Labelled photos from "pepsico_dataset", an image-classification folder in DeepThePatel/Binary-Classification-on-Images. The possible labels are: defective, non-defective.

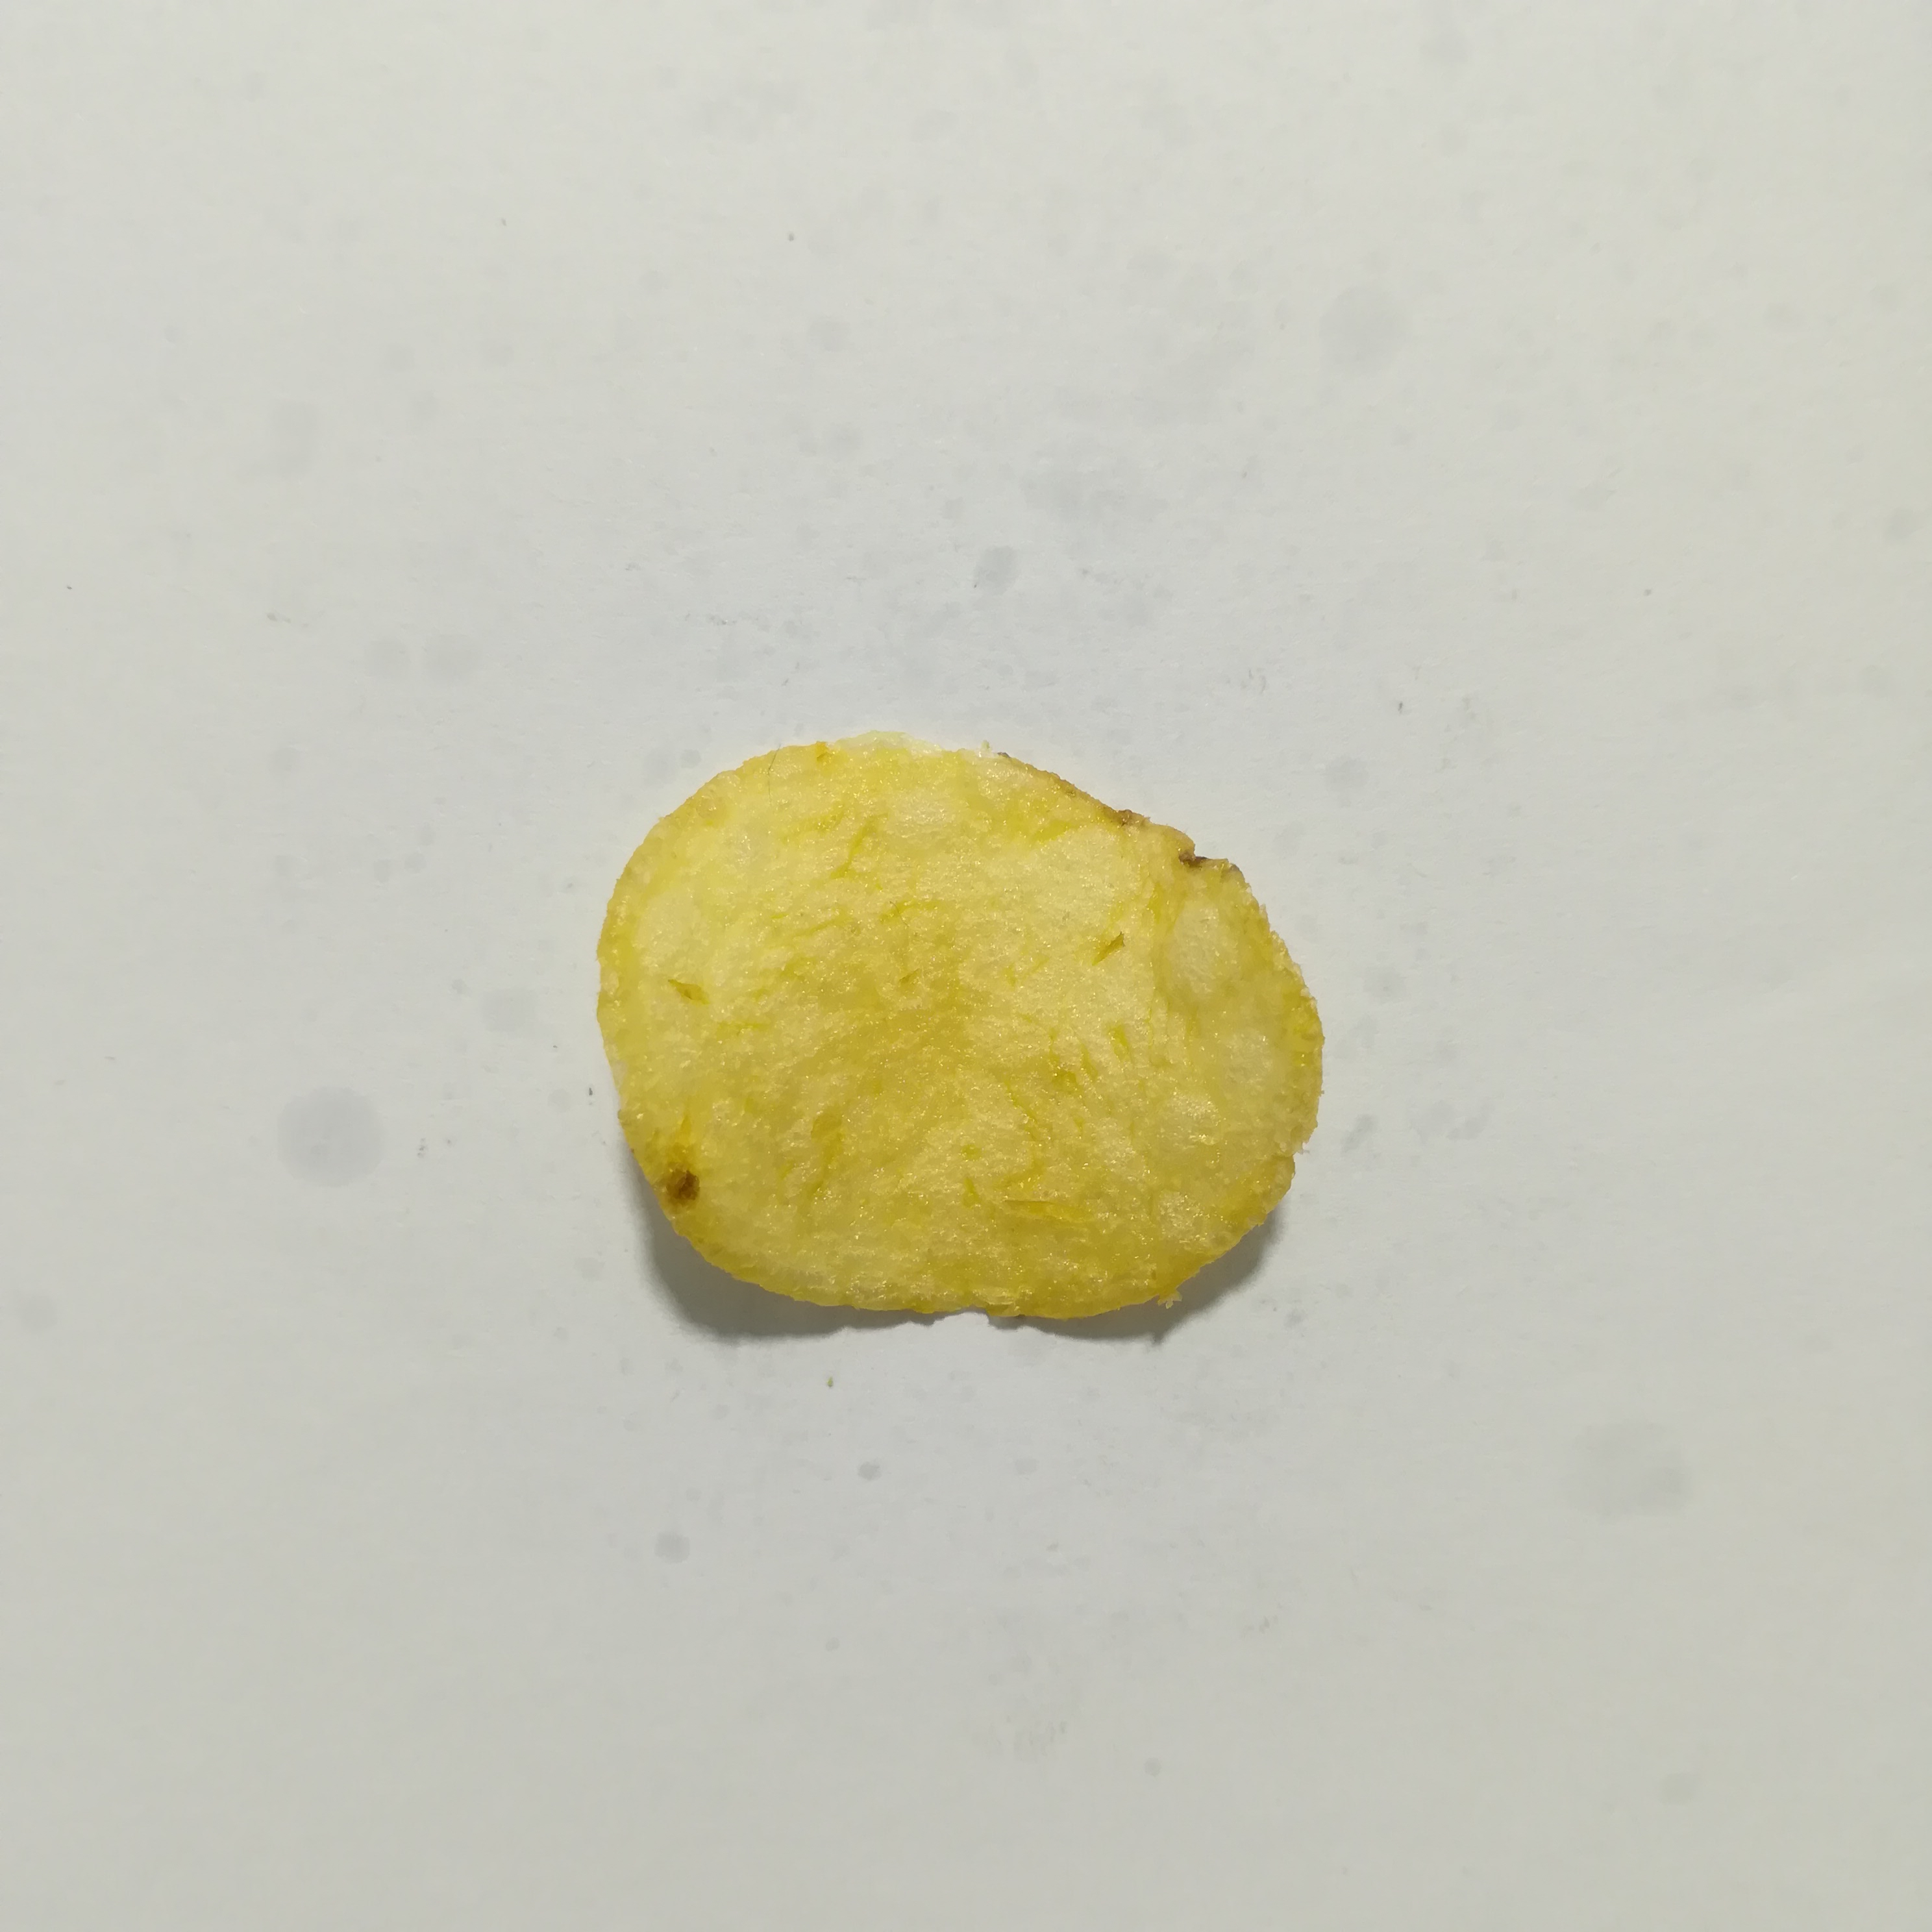
Label: non-defective

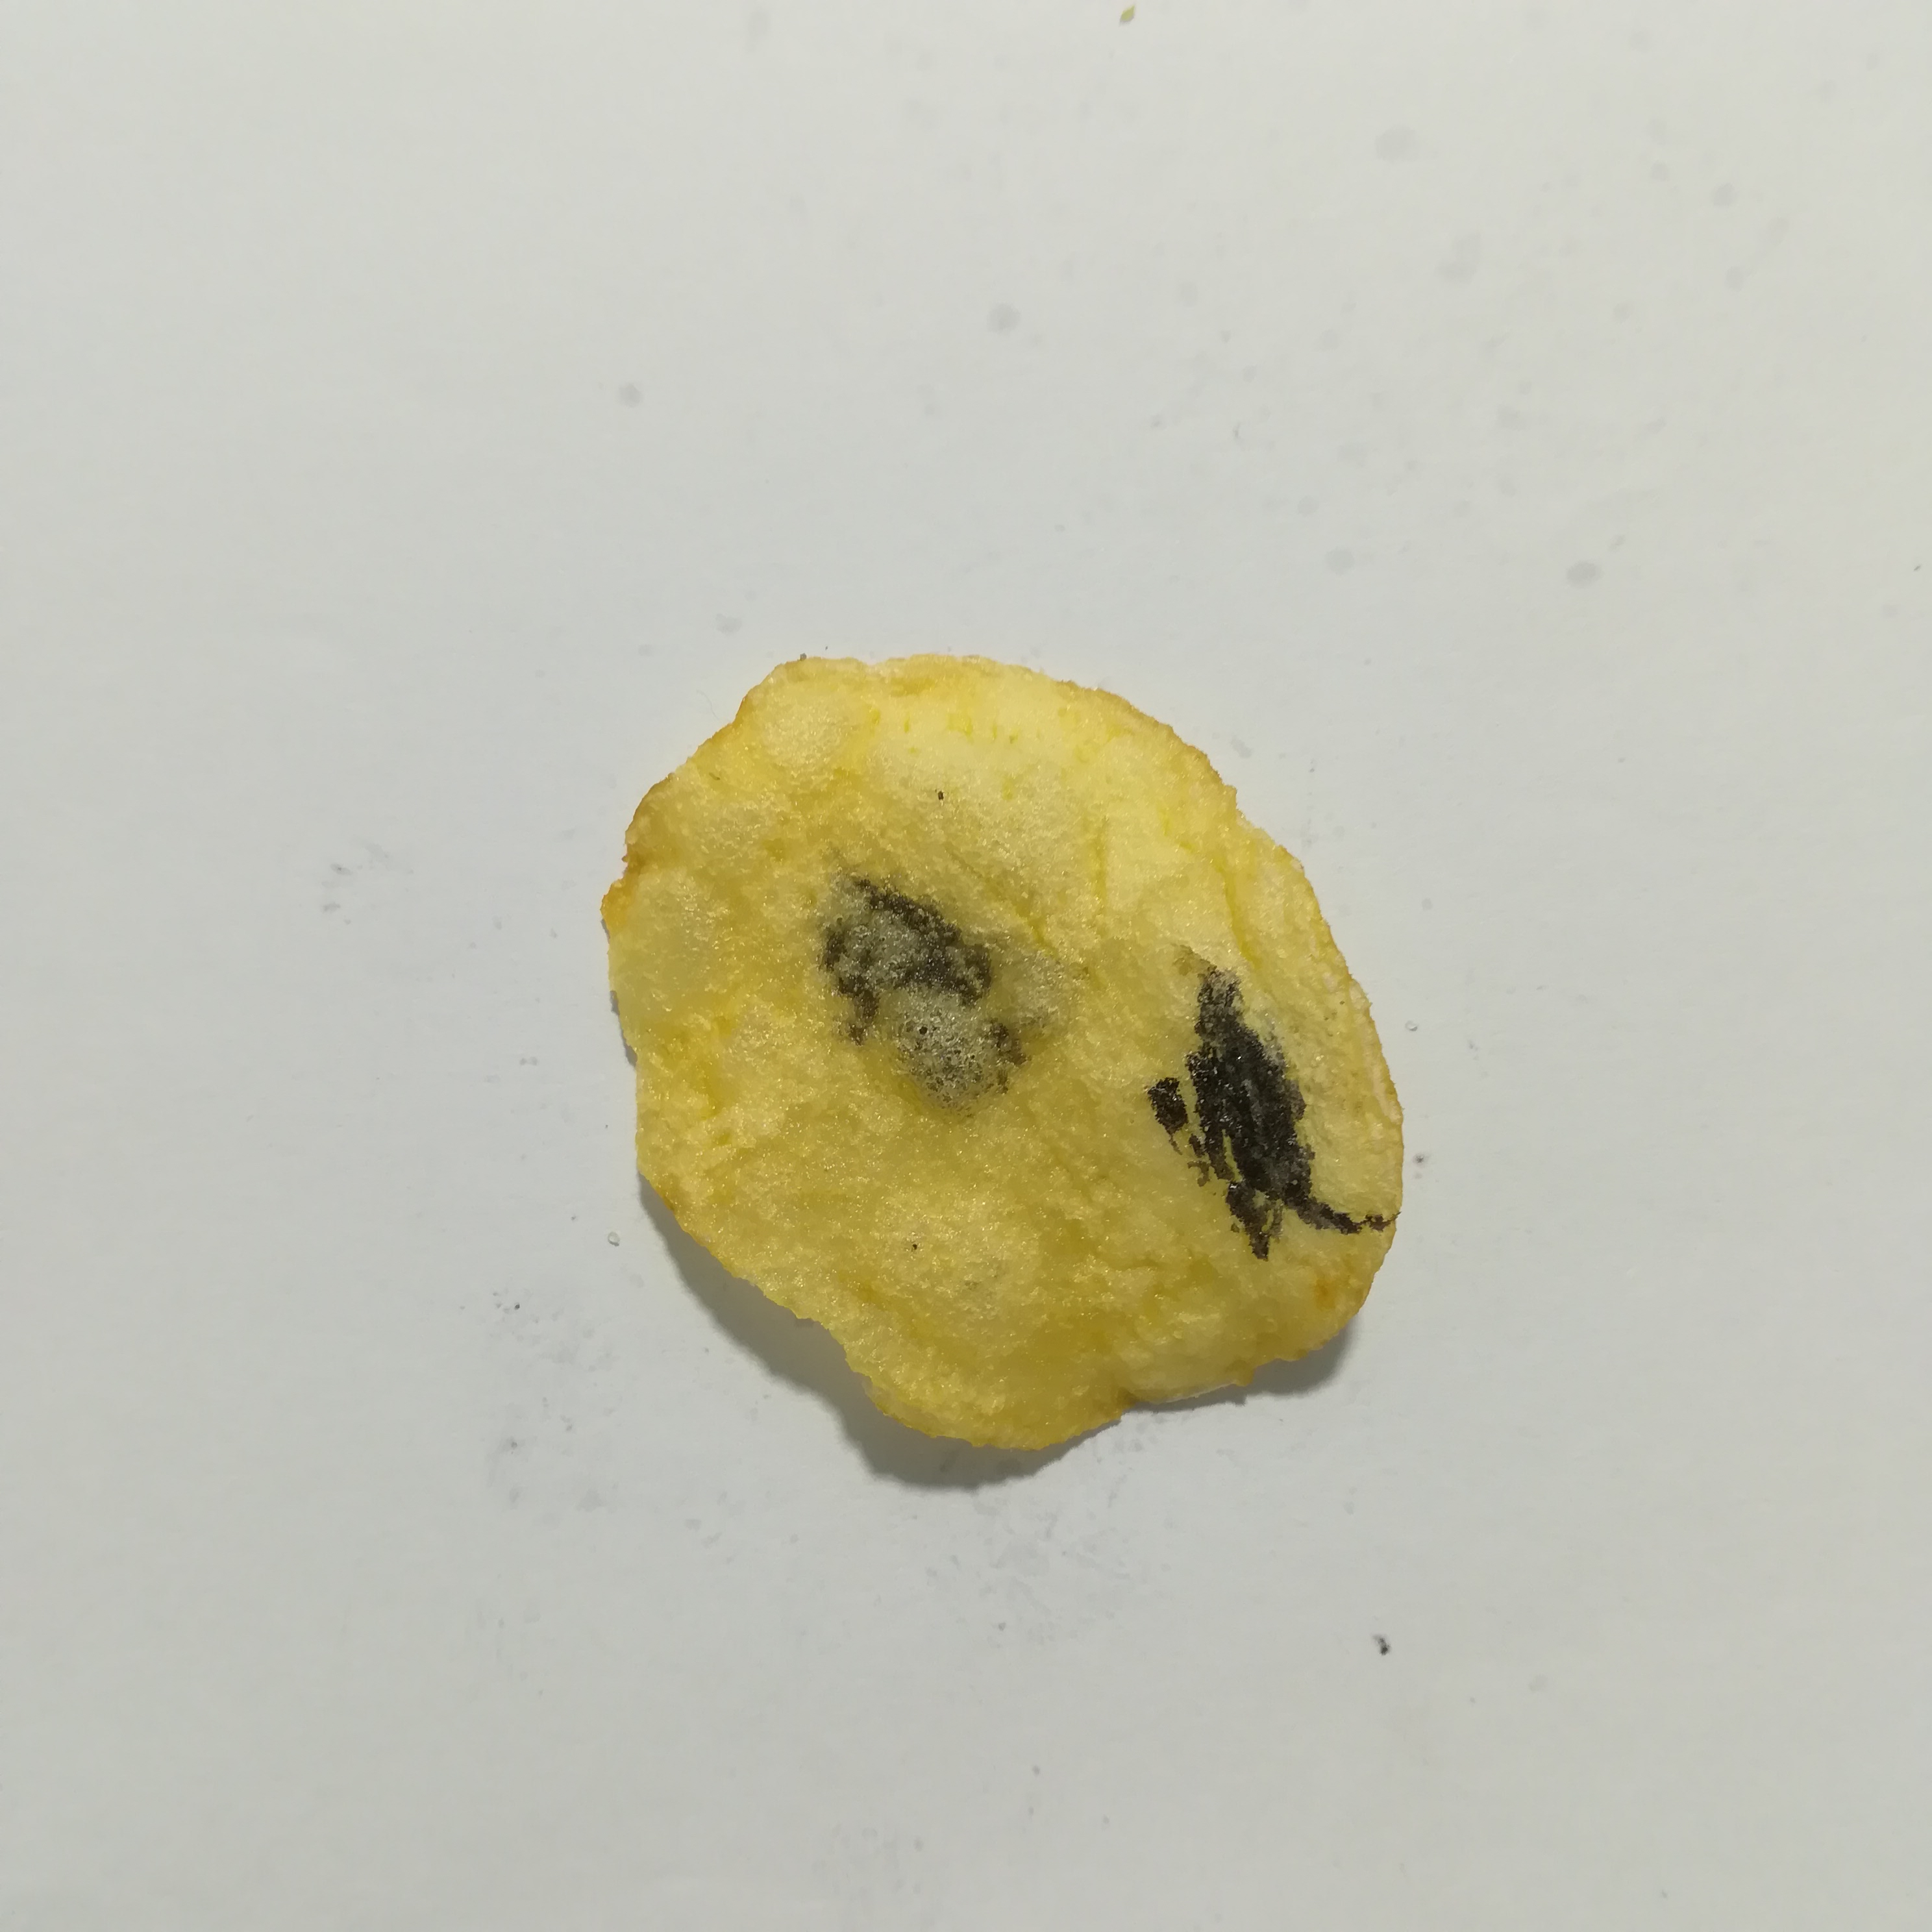
Label: defective

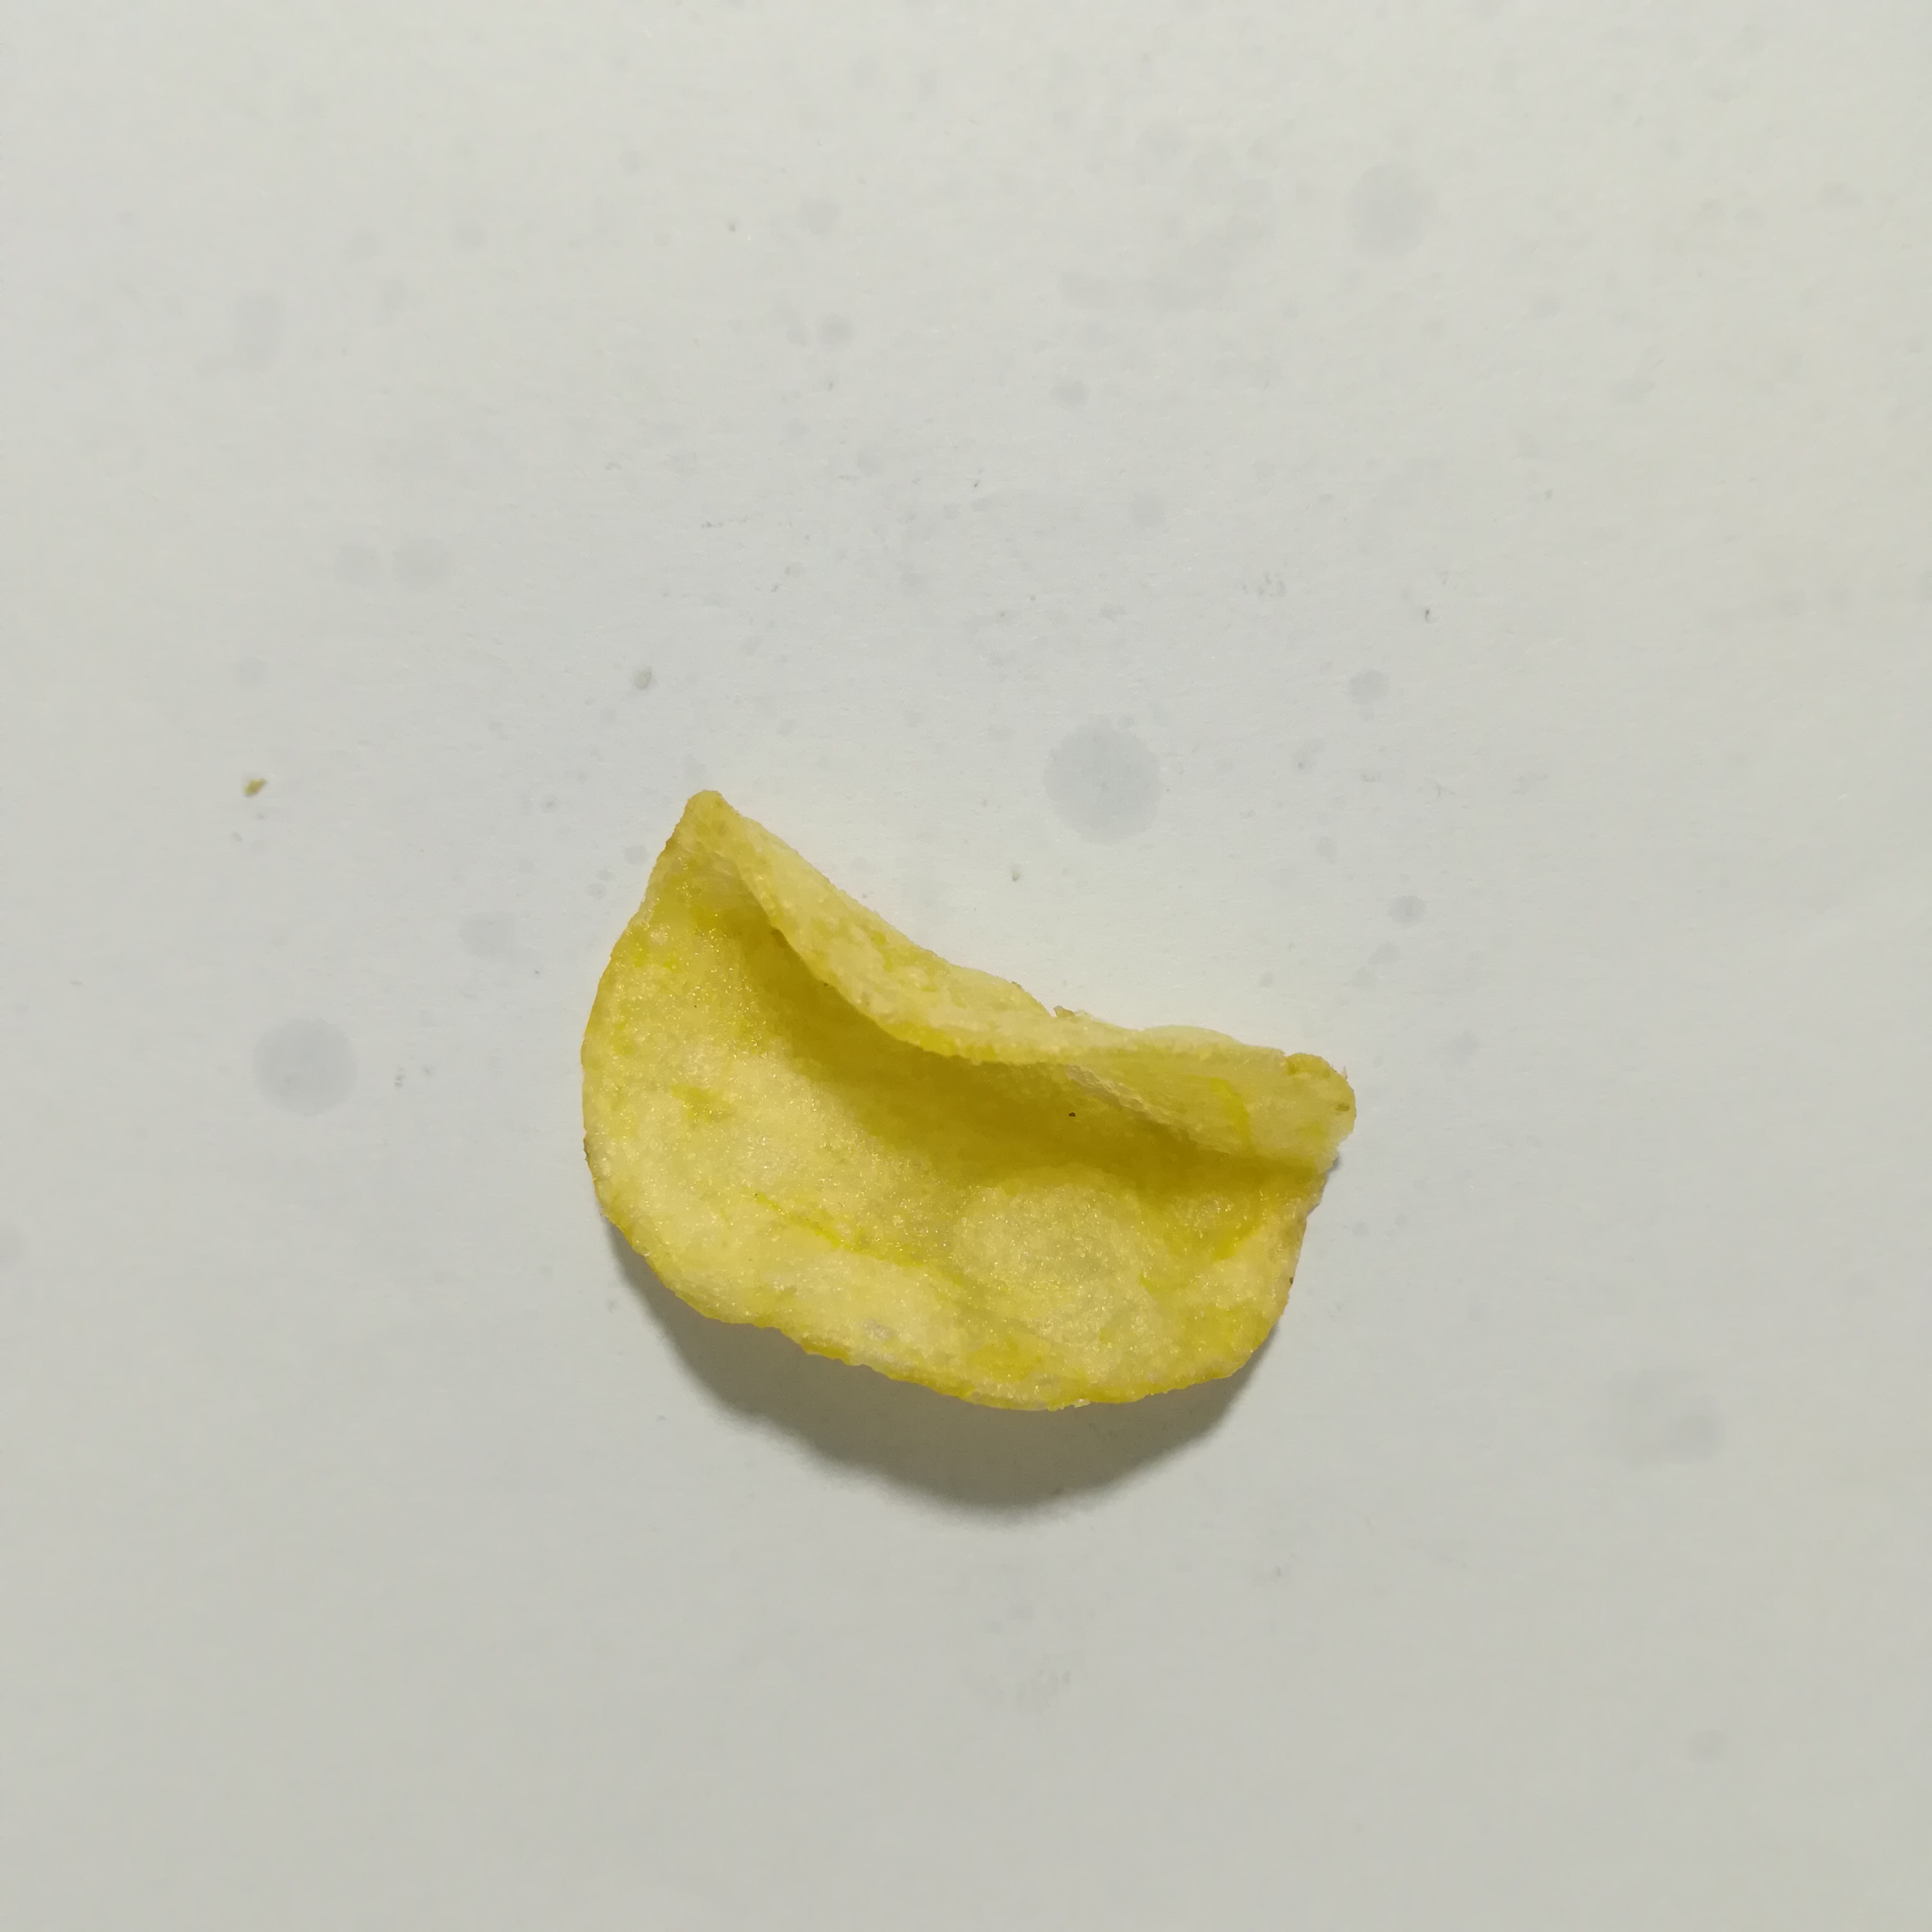
Label: non-defective

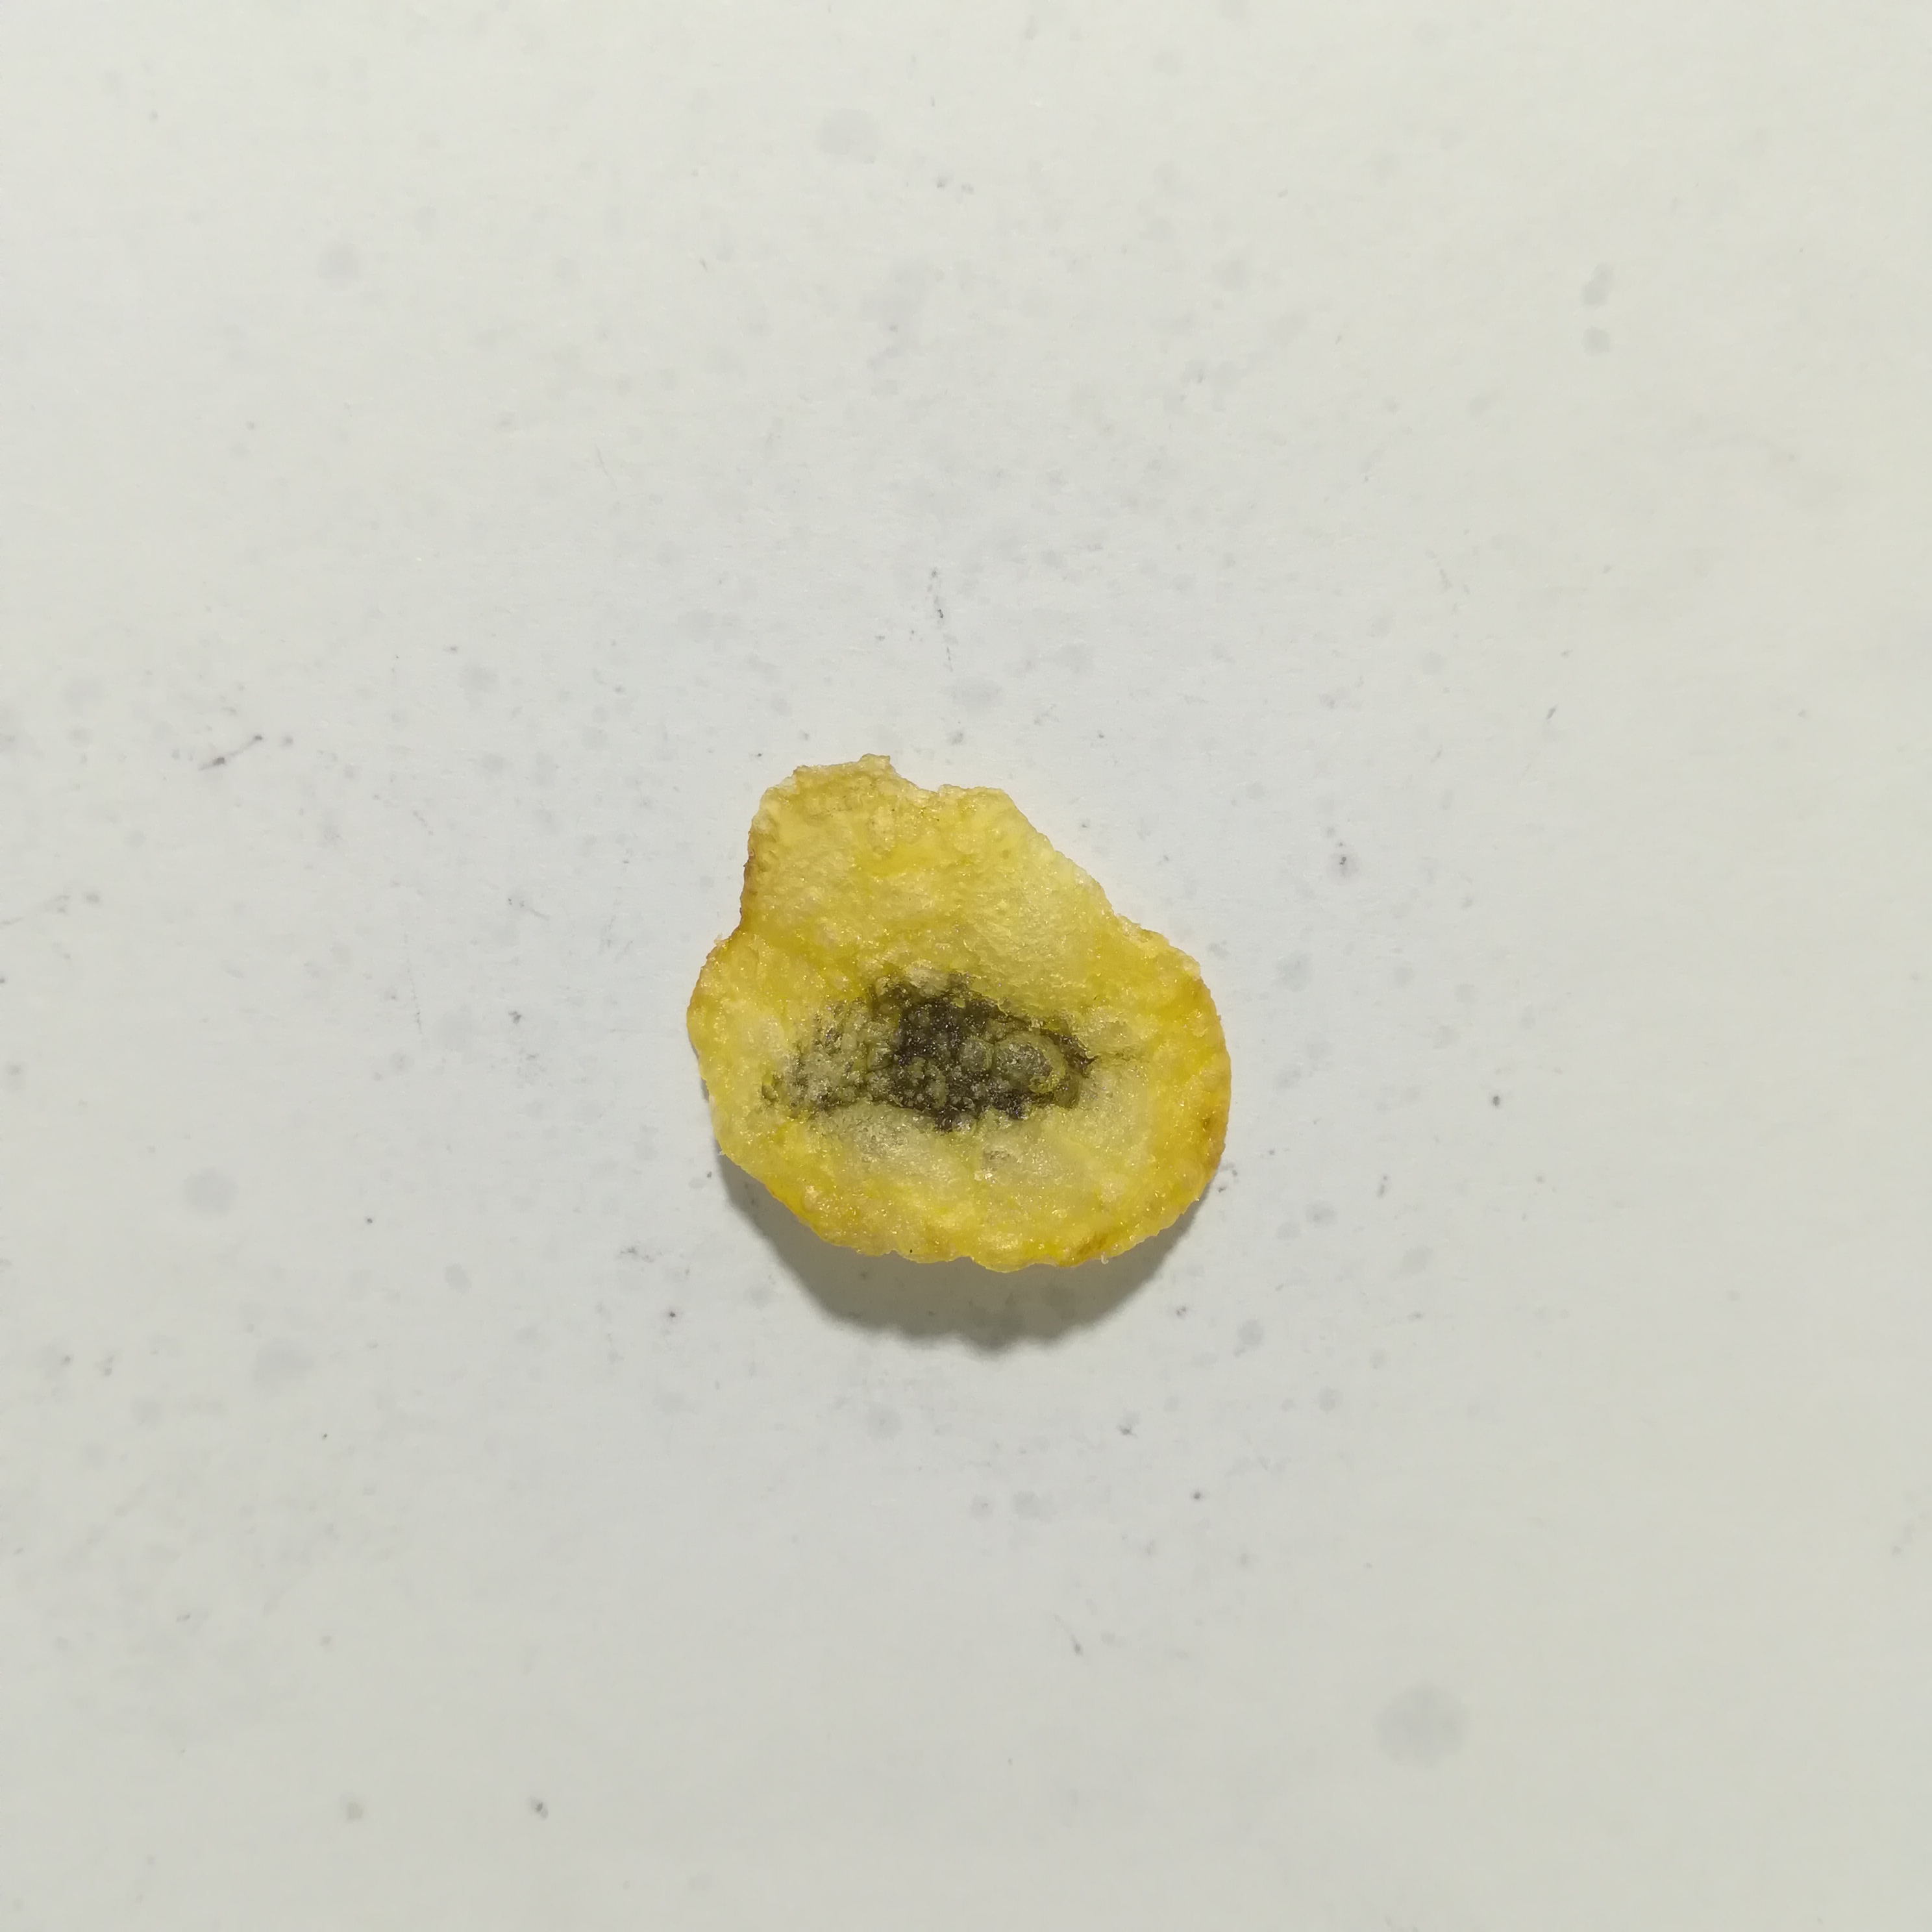
Label: defective

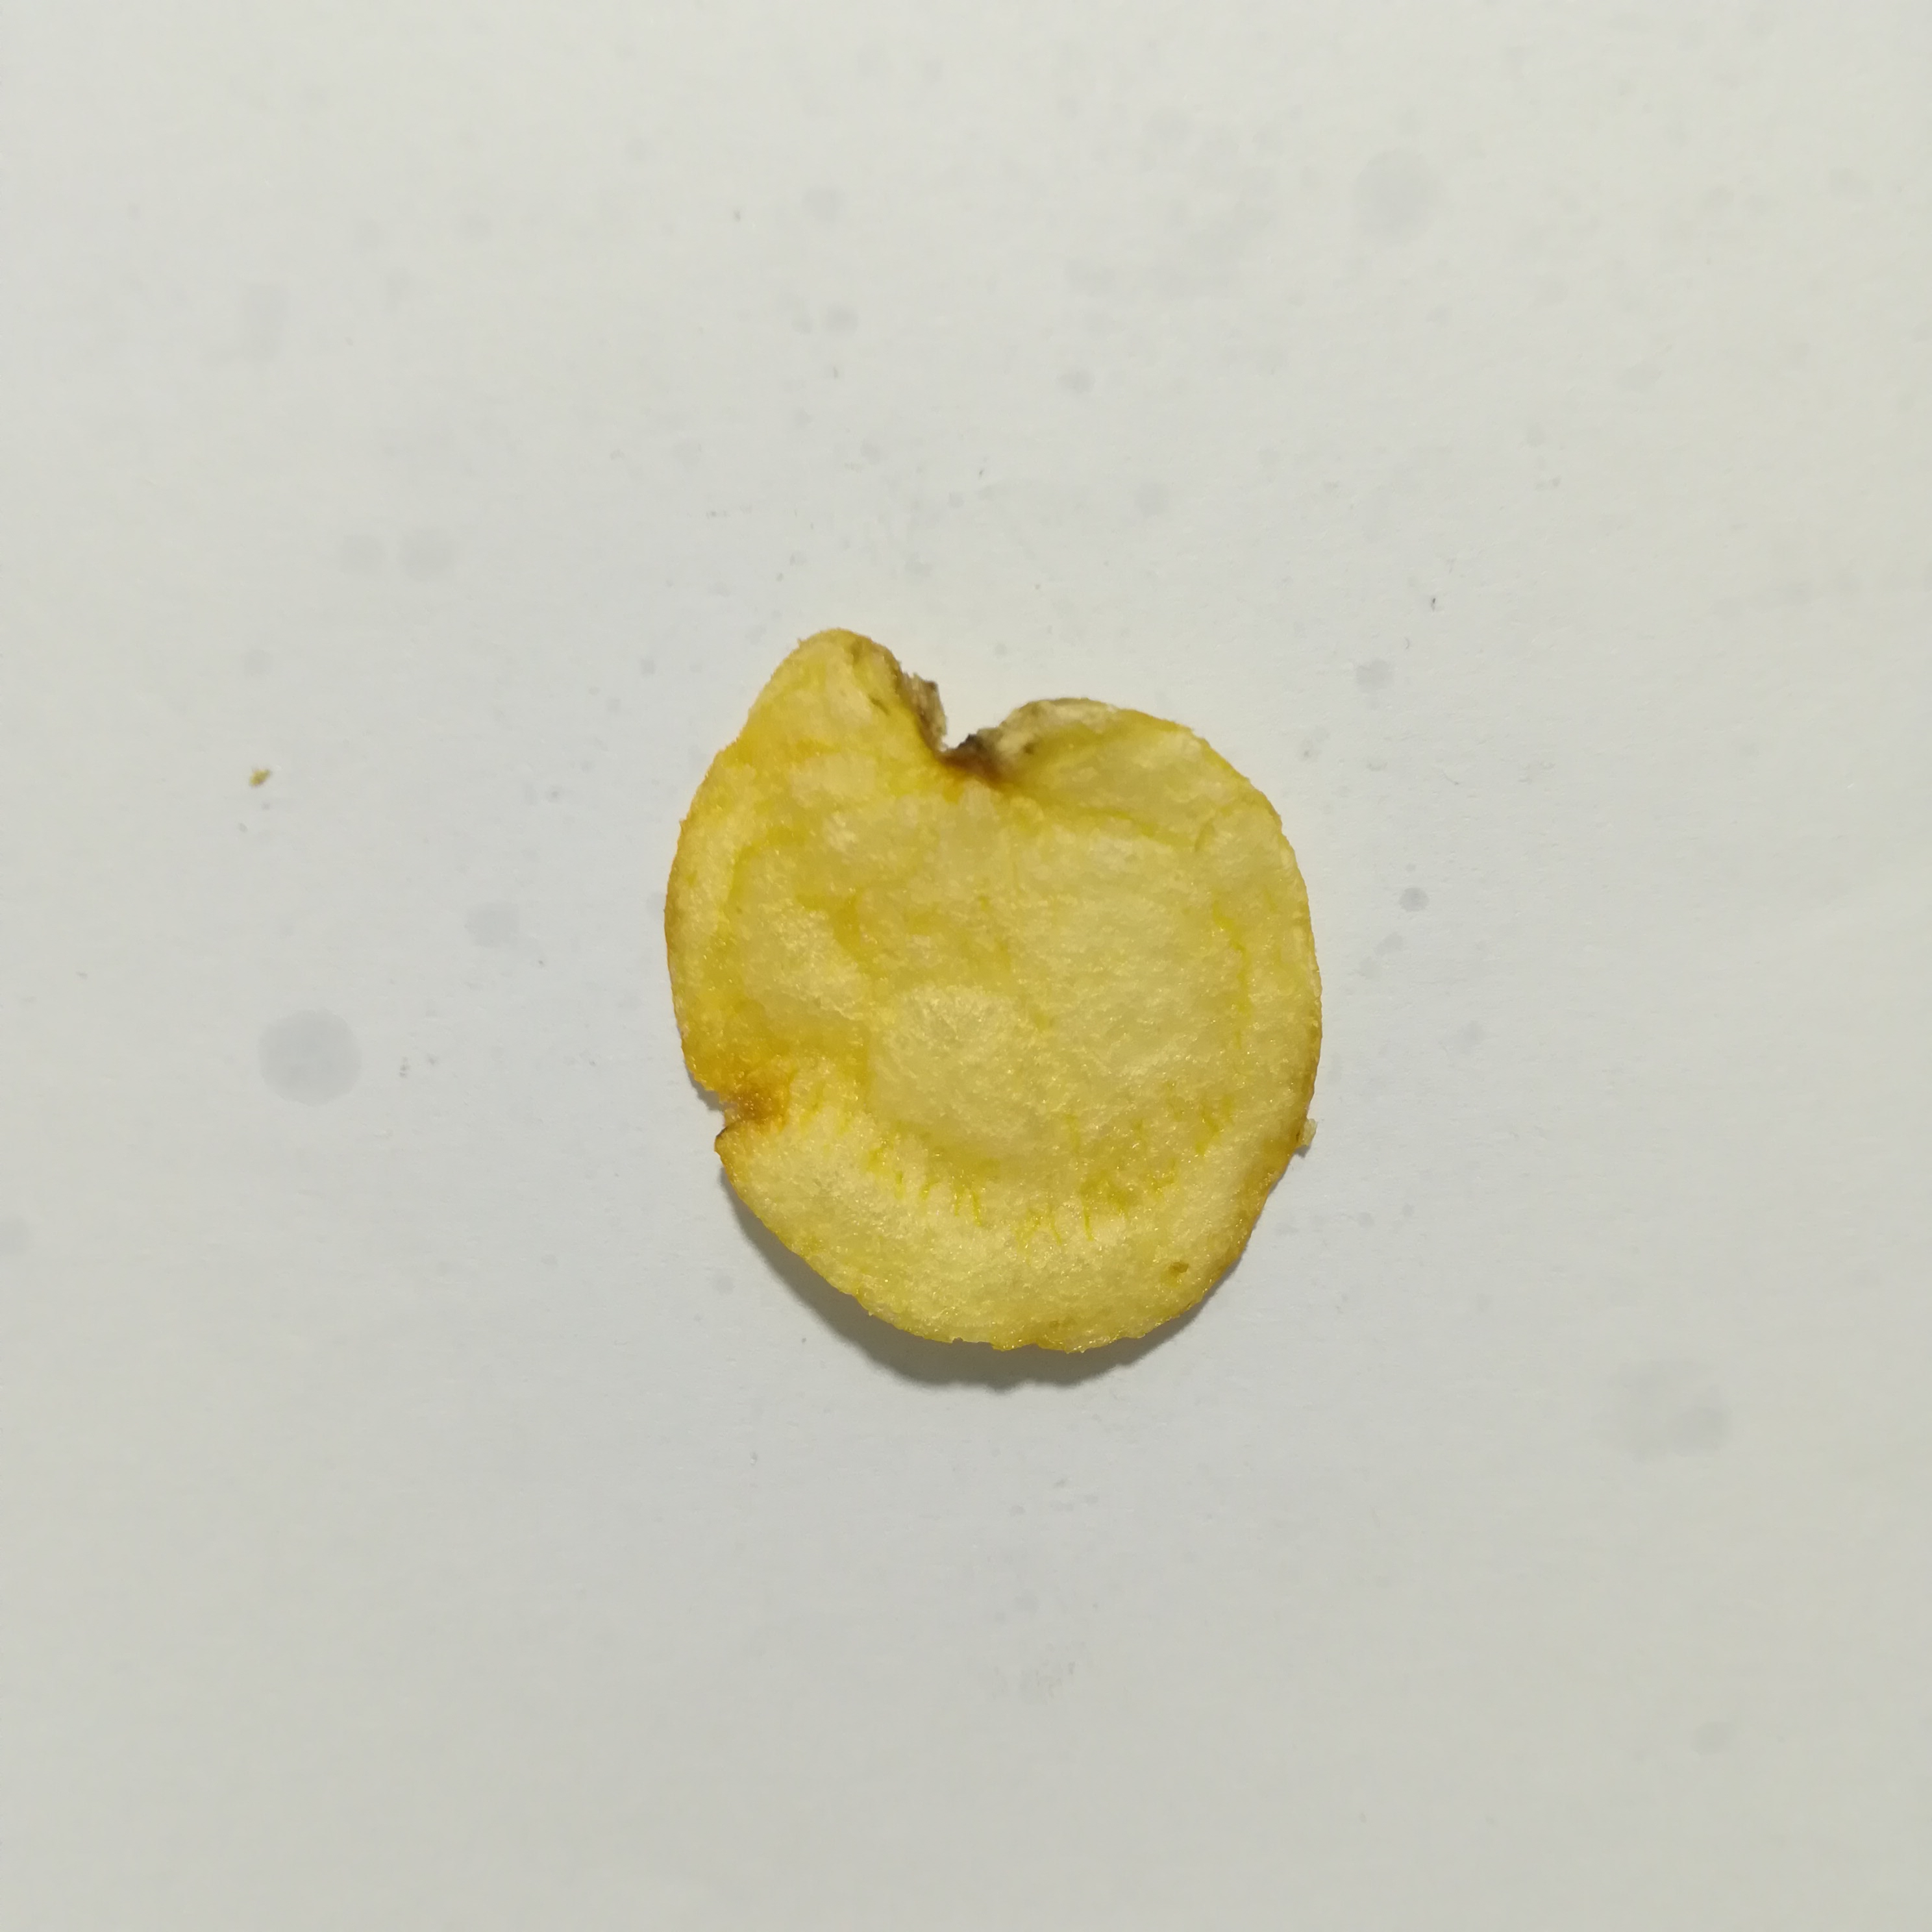
Label: non-defective

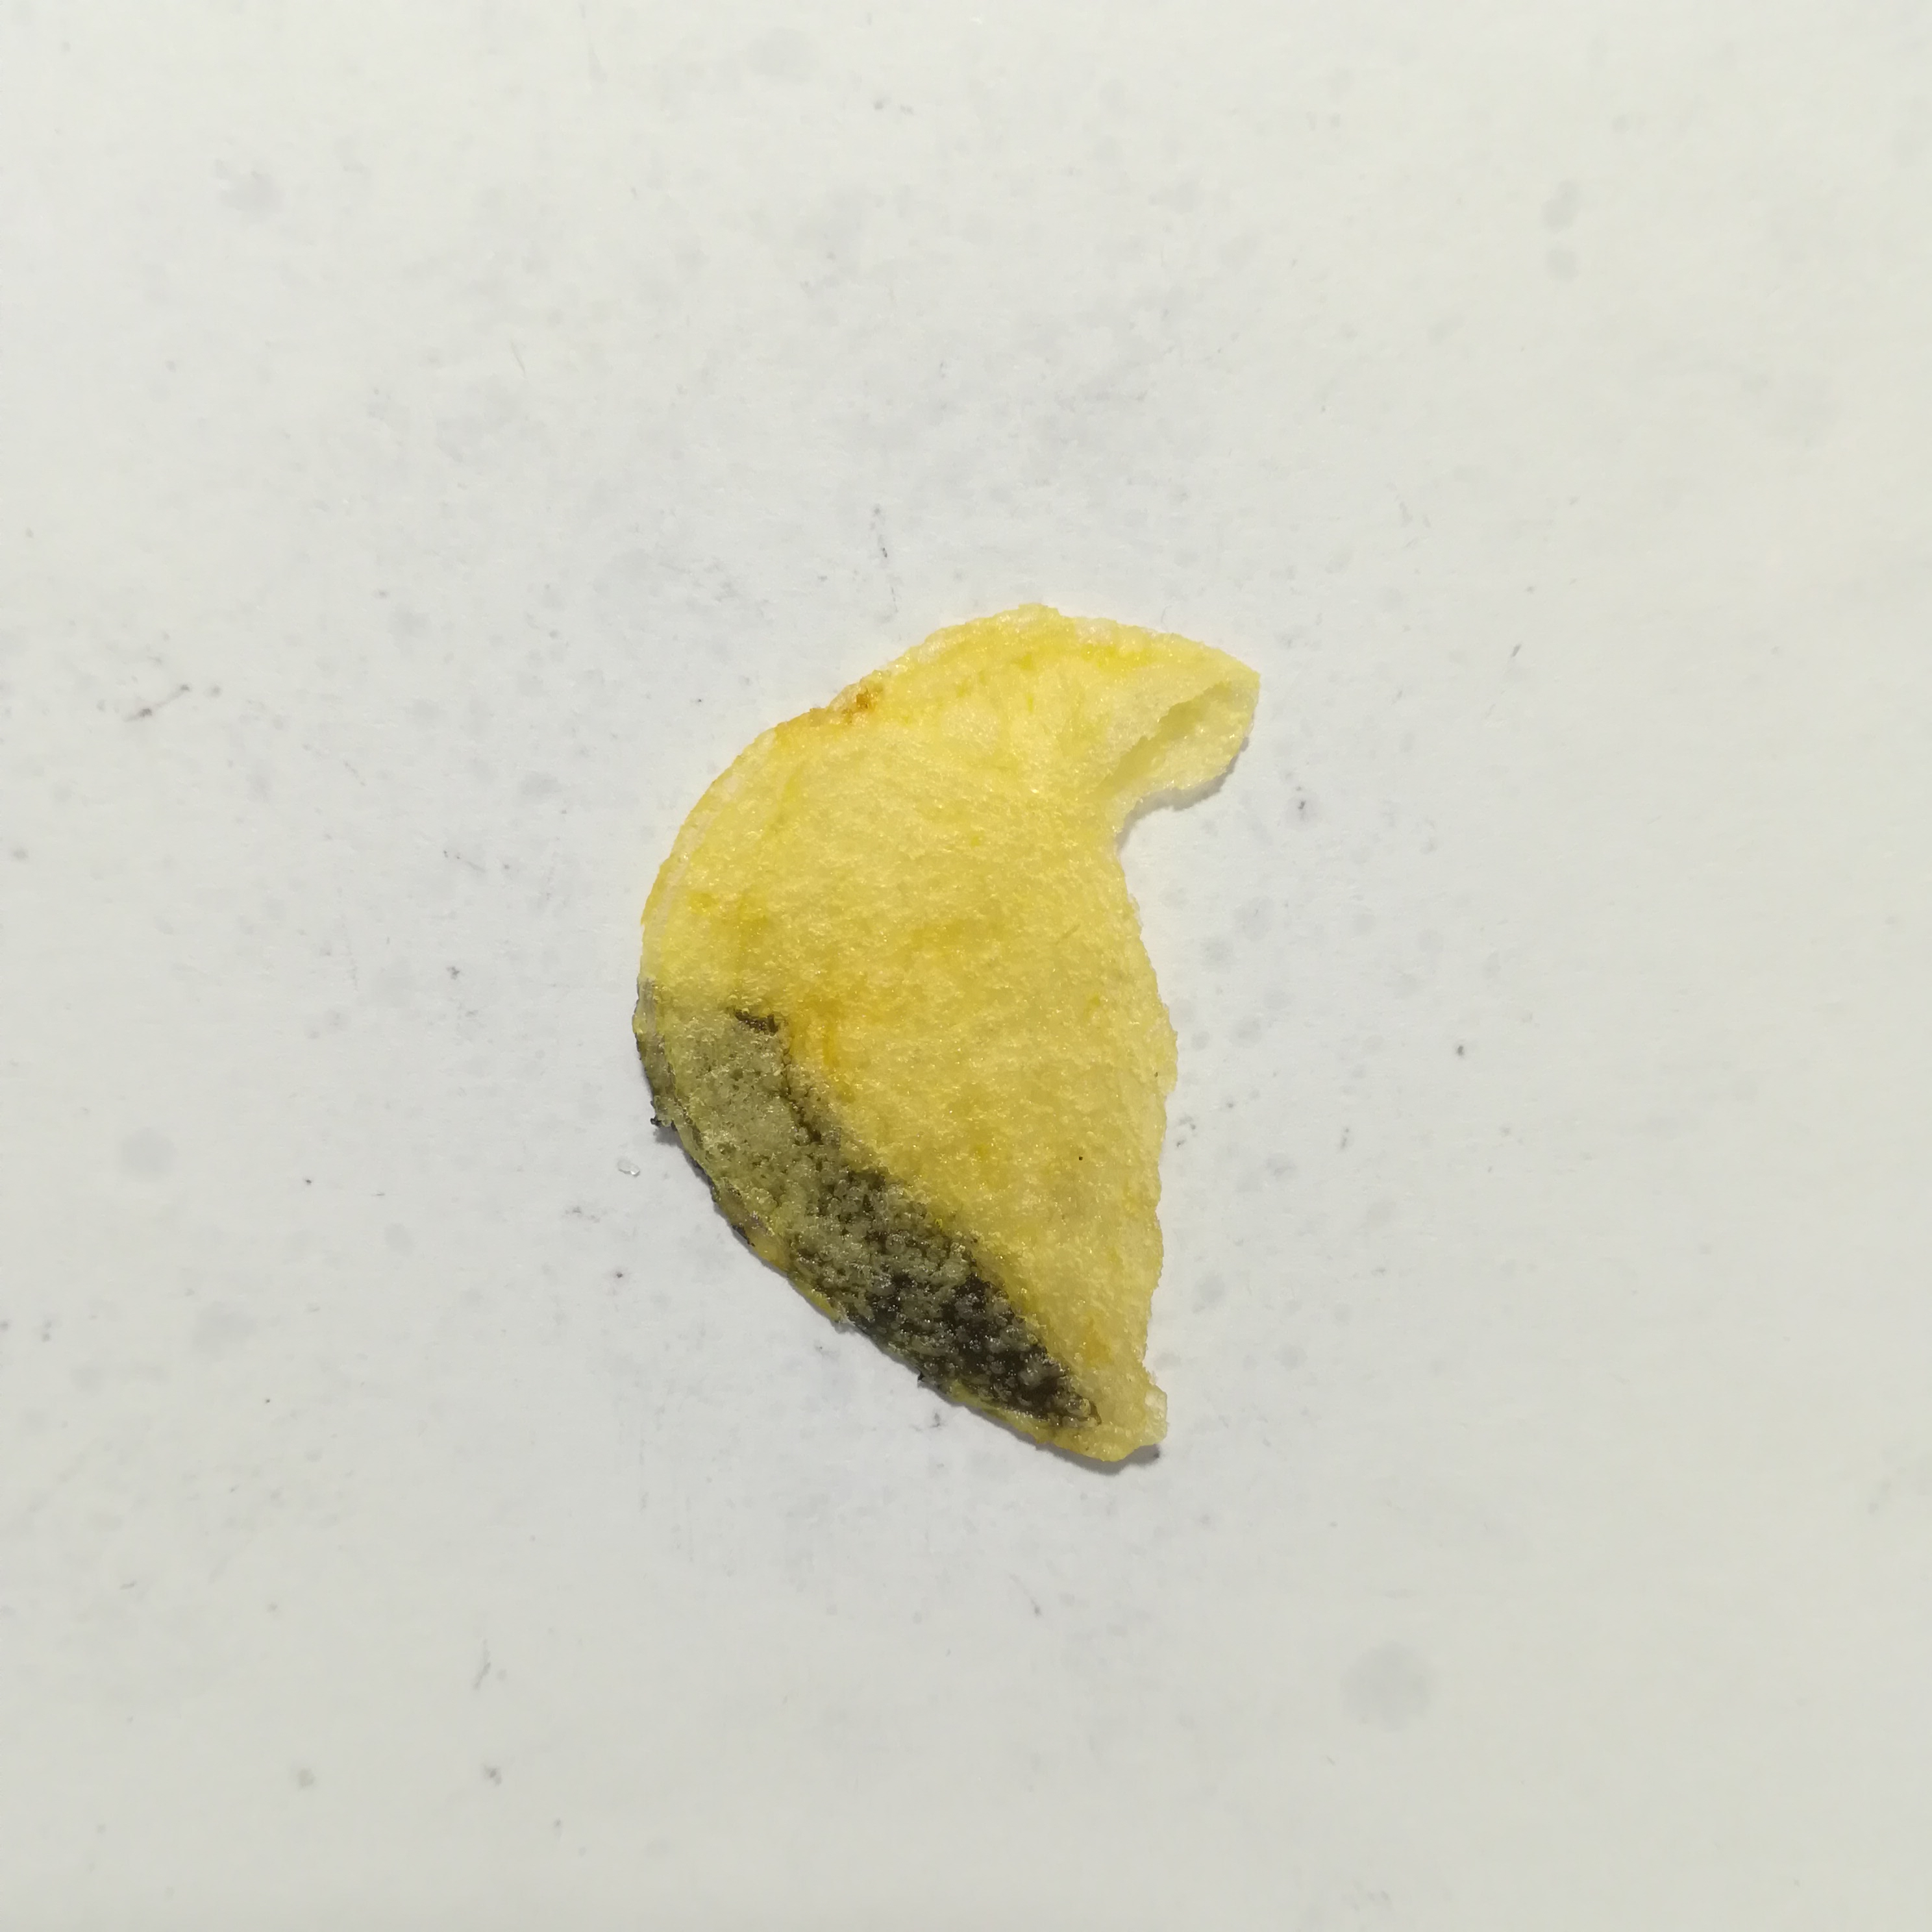
Label: defective
